Run: headless pygame with SDL's dummy video driver; simulated clock (each Clock.tick advances the game by its frame time, no real sleeping); random seed 0; keys injected as events and as key.get_pressed() state; no mouse input.
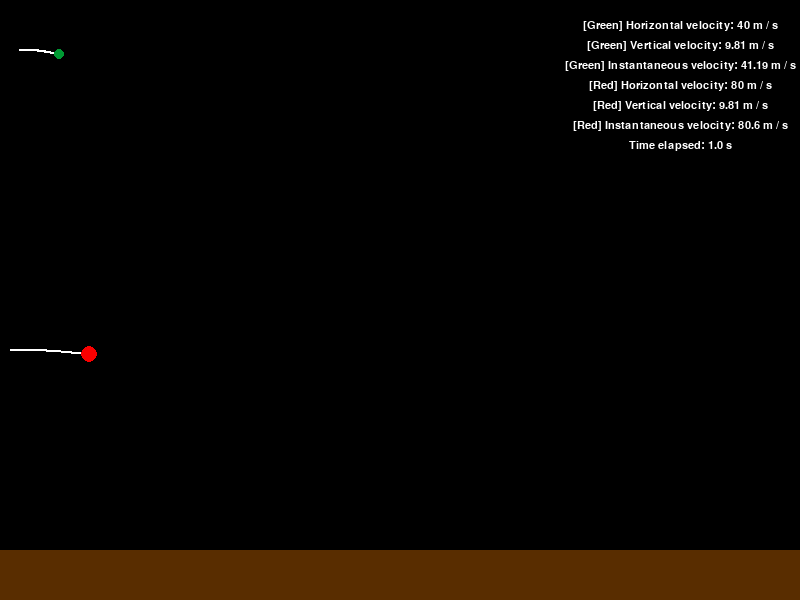
Frame 1 of 4 · flips 1–60 · no input
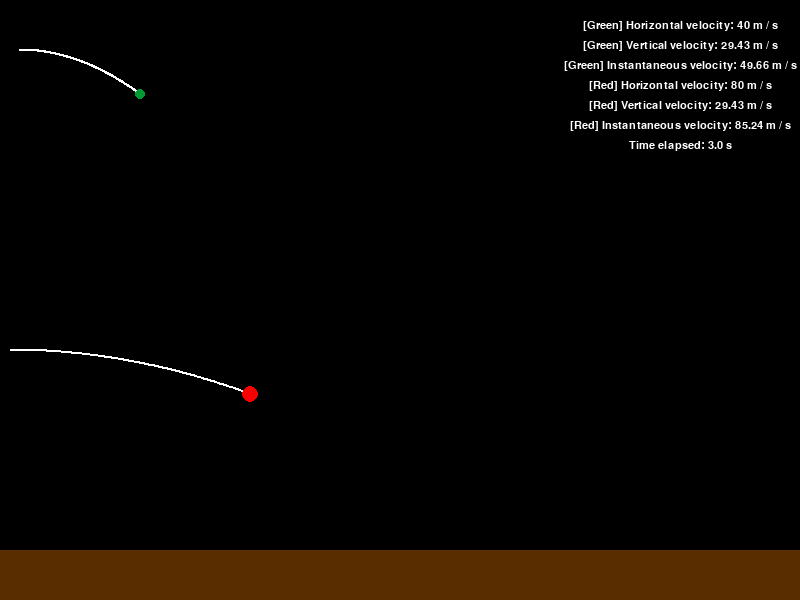
Frame 2 of 4 · flips 61–180 · tapped SPACE, RETURN · held RIGHT (→), D
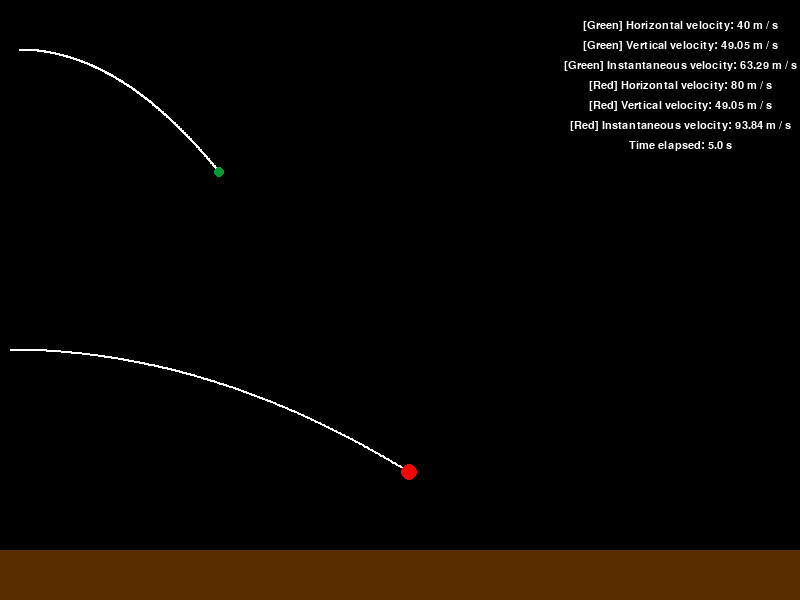
Frame 3 of 4 · flips 181–300 · held DOWN (↓), S
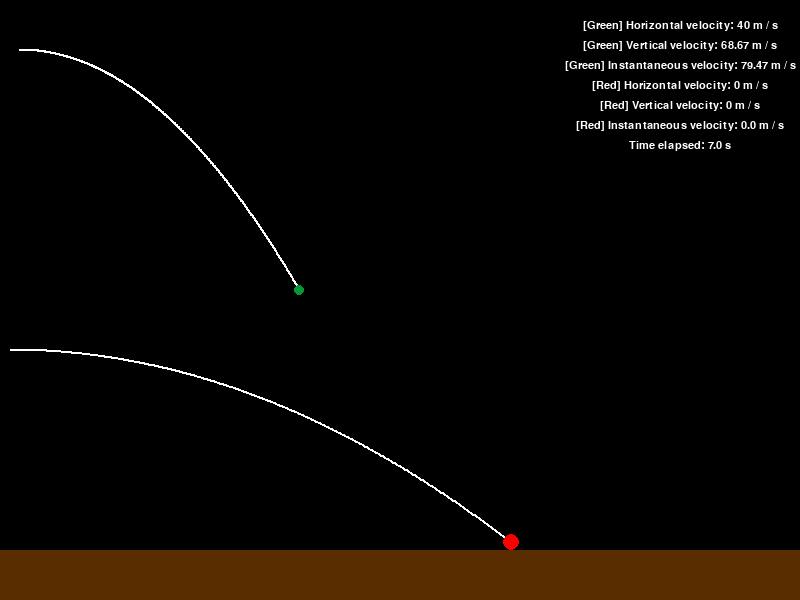
Frame 4 of 4 · flips 301–420 · held LEFT (←), A, UP (↑), W

The pygame program that drew these frames:

import pygame
import math

pygame.init()

# Set window
WIDTH, HEIGHT = 800, 600
WIN = pygame.display.set_mode((WIDTH, HEIGHT))
pygame.display.set_caption("Horizontal Throw Simulation")

# Setting ground parameter
GROUND = 50
GROUND = HEIGHT - GROUND  # Y coordinates are inverted

# Color presets
WHITE = (255, 255, 255)
RED = (250, 0, 0)
BLACK = (0, 0, 0)
GREEN = (0, 153, 51)
BROWN = (89, 45, 0)

# Set up the font
font = pygame.font.Font(None, 16)


class Body:
    # Constants
    G = 9.81

    def __init__(self, x, y, radius, color, mass, x_vel, y_vel):
        # Initial coordinates
        self.x = x
        self.y = y

        # Color
        self.color = color

        # Physical properties
        self.radius = radius  # [m]
        self.mass = mass  # [kg]

        # Initial velocity
        self.x_vel = x_vel  # [m/s]
        self.y_vel = y_vel  # [m/s]

        self.trajectory = []

        self.time = 0

    # Draw initial body
    def draw(self):
        x = self.x
        y = self.y
        pygame.draw.circle(WIN, self.color, (x, y), self.radius)

    # Define horizontal velocity for the body; during free fall it's 0
    def horizontal_vel(self):
        if self.is_on_ground():
            self.x_vel = 0
        return self.x_vel

    # Define vertical velocity for the body
    def vertical_vel(self):
        if self.is_on_ground():
            self.y_vel = 0
        else:
            self.y_vel += self.G * (1 / 60)

    def get_coordinates(self):
        return self.x, self.y

    def set_new_coords(self, x, y):
        self.x, self.y = (x + (1 / 60) * self.horizontal_vel(),
                          y + (1 / 60) * self.y_vel + (self.G * pow(1 / 60, 2)) / 2)
        self.vertical_vel()

    def draw_body(self, x, y):
        pygame.draw.circle(WIN, self.color, (x, y), self.radius)

    def draw_trajectory(self):
        self.trajectory.append(self.get_coordinates())
        for i in self.trajectory:
            pygame.draw.circle(WIN, WHITE, i, 1)

    def is_on_ground(self):
        return not self.get_coordinates()[1] <= GROUND - self.radius

    def count_time(self):
        self.time += 1 / 60


# Create ground
def ground(y, color):
    rect_pos = (0, y, WIDTH, HEIGHT)
    pygame.draw.rect(WIN, color, rect_pos)


# Set background when switching frames
def reset_background():
    WIN.fill(BLACK)
    ground(GROUND, BROWN)


def main():
    run = True
    clock = pygame.time.Clock()

    ball = Body(20, 50, 5, GREEN, 1, 40, 0)
    ball_second = Body(10, 350, 8, RED, 6, 80, 0)

    while run:
        clock.tick(60)
        ball.count_time()

        for event in pygame.event.get():
            if event.type == pygame.QUIT:
                run = False

        if not ball.is_on_ground() or not ball_second.is_on_ground():
            reset_background()

            ball_second.set_new_coords(*ball_second.get_coordinates())
            ball_second.draw_trajectory()
            ball_second.draw_body(*ball_second.get_coordinates())

            ball.set_new_coords(*ball.get_coordinates())
            ball.draw_trajectory()
            ball.draw_body(*ball.get_coordinates())

        # Render stats
        stats = ['[Green] Horizontal velocity: ' + str(round(ball.x_vel, 2)) + ' m / s',
                 '[Green] Vertical velocity: ' + str(round(ball.y_vel, 2)) + ' m / s',
                 '[Green] Instantaneous velocity: ' +
                 str(round(math.sqrt(pow(ball.x_vel, 2) + pow(ball.y_vel, 2)), 2)) + ' m / s',
                 '[Red] Horizontal velocity: ' + str(round(ball_second.x_vel, 2)) + ' m / s',
                 '[Red] Vertical velocity: ' + str(round(ball_second.y_vel, 2)) + ' m / s',
                 '[Red] Instantaneous velocity: ' +
                 str(round(math.sqrt(pow(ball_second.x_vel, 2) + pow(ball_second.y_vel, 2)), 2)) + ' m / s',
                 'Time elapsed: ' + str(round(ball.time, 2)) + ' s']

        texts = []

        for stat in stats:
            text = font.render(stat, True, WHITE, None)

            text_rect = text.get_rect()

            texts.append((text, text_rect))

        y_text = 20

        # Loop through the texts list
        for text, text_rect in texts:
            text_rect.centerx = WIDTH - 120
            text_rect.top = y_text
            WIN.blit(text, text_rect)
            y_text += 20

        pygame.display.update()

    pygame.quit()


main()
